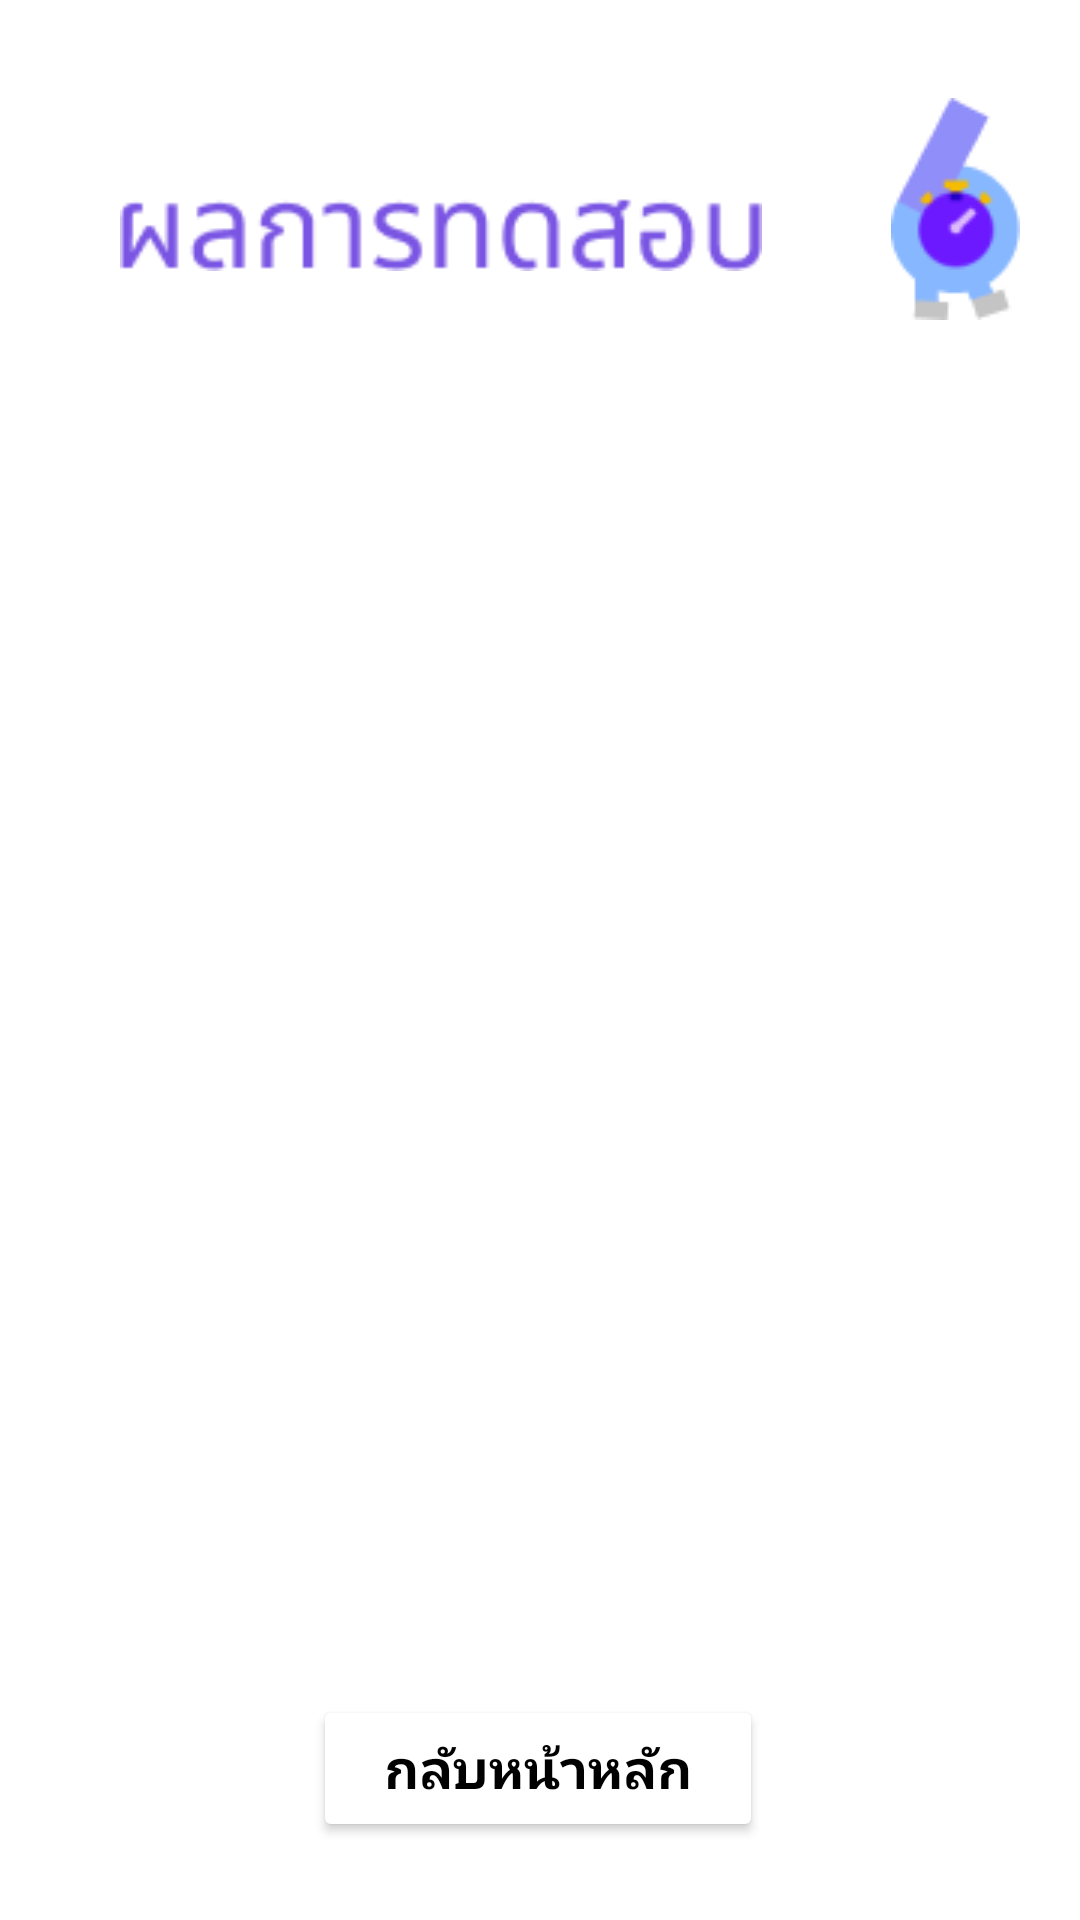

The Android layout XML behind this screen, and the referenced resources:
<!-- AndroidManifest.xml: application theme Theme.WalkFromHome -->
<!-- res/layout/activity_test_data_page.xml -->
<?xml version="1.0" encoding="utf-8"?>
<androidx.constraintlayout.widget.ConstraintLayout xmlns:android="http://schemas.android.com/apk/res/android"
    xmlns:app="http://schemas.android.com/apk/res-auto"
    xmlns:tools="http://schemas.android.com/tools"
    android:layout_width="match_parent"
    android:layout_height="match_parent"
    tools:context=".test_data_page"
    android:background="@android:color/white">

    <LinearLayout
        android:layout_width="335dp"
        android:layout_height="406dp"
        android:orientation="vertical"
        app:layout_constraintBottom_toBottomOf="parent"
        app:layout_constraintEnd_toEndOf="parent"
        app:layout_constraintStart_toStartOf="parent"
        app:layout_constraintTop_toTopOf="parent"
        app:layout_constraintVertical_bias="0.543">

        <ListView
            android:id="@+id/myListView"
            android:layout_width="match_parent"
            android:layout_height="match_parent"
            android:textColor="#D30101" />

    </LinearLayout>

    <ImageView
        android:id="@+id/test_data_page_logo"
        android:layout_width="wrap_content"
        android:layout_height="wrap_content"
        android:layout_marginStart="250dp"
        android:layout_marginTop="15dp"
        app:layout_constraintBottom_toBottomOf="parent"
        app:layout_constraintEnd_toEndOf="parent"
        app:layout_constraintHorizontal_bias="0.703"
        app:layout_constraintStart_toStartOf="parent"
        app:layout_constraintTop_toTopOf="parent"
        app:layout_constraintVertical_bias="0.032"
        app:srcCompat="@drawable/third_page_logo"
        tools:ignore="ImageContrastCheck"
        tools:srcCompat="@drawable/third_page_logo" />

    <Button
        android:id="@+id/back_button"
        android:layout_width="150dp"
        android:layout_height="49dp"
        android:backgroundTint="#ffff"
        android:fontFamily="@font/poppins"
        android:text="กลับหน้าหลัก"
        android:textAllCaps="false"
        android:textColor="@color/black"
        android:textColorHighlight="#131313"
        android:textColorHint="#292626"
        android:textSize="18sp"
        android:textStyle="bold"
        app:layout_constraintBottom_toBottomOf="parent"
        app:layout_constraintEnd_toEndOf="parent"
        app:layout_constraintHorizontal_bias="0.497"
        app:layout_constraintStart_toStartOf="parent"
        app:layout_constraintTop_toTopOf="parent"
        app:layout_constraintVertical_bias="0.956"
        app:strokeColor="#908EF8"
        app:strokeWidth="2dp" />

    <ImageView
        android:id="@+id/seventh_page_text"
        android:layout_width="214dp"
        android:layout_height="44dp"
        app:layout_constraintBottom_toBottomOf="parent"
        app:layout_constraintEnd_toEndOf="parent"
        app:layout_constraintHorizontal_bias="0.274"
        app:layout_constraintStart_toStartOf="parent"
        app:layout_constraintTop_toTopOf="parent"
        app:layout_constraintVertical_bias="0.094"
        app:srcCompat="@drawable/seventh_test_data_text" />


</androidx.constraintlayout.widget.ConstraintLayout>
<!-- resources referenced by this layout -->
<resources>
  <color name="black">#FF000000</color>
  <!-- drawable seventh_test_data_text: png bitmap (drawable, 3032 bytes) -->
  <!-- drawable third_page_logo: png bitmap (drawable, 2341 bytes) -->
  <style name="Theme.WalkFromHome" parent="Theme.MaterialComponents.DayNight.NoActionBar">
          
          <item name="colorPrimary">@color/purple_500</item>
          <item name="colorPrimaryVariant">@color/purple_700</item>
          <item name="colorOnPrimary">@color/white</item>
          
          <item name="colorSecondary">@color/teal_200</item>
          <item name="colorSecondaryVariant">@color/teal_700</item>
          <item name="colorOnSecondary">@color/black</item>
          
          <item name="android:statusBarColor" tools:targetApi="l">?attr/colorPrimaryVariant</item>
          
      </style>
  <color name="purple_500">#FF6200EE</color>
  <color name="purple_700">#FF3700B3</color>
  <color name="white">#FFFFFFFF</color>
  <color name="teal_200">#FF03DAC5</color>
  <color name="teal_700">#FF018786</color>
</resources>
